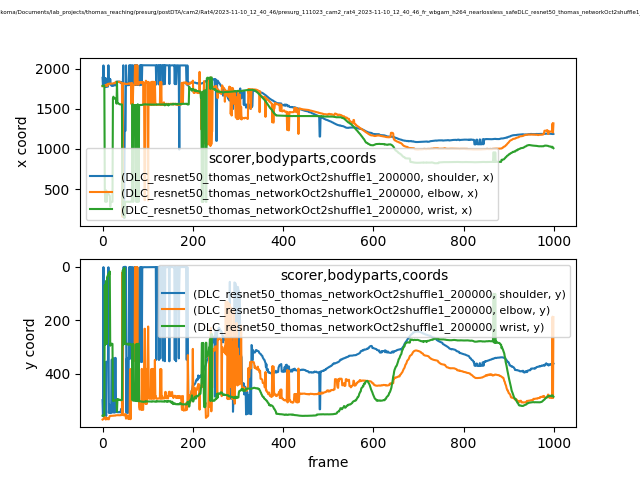

Source data for this figure (header and first rows):
scorer, DLC_resnet50_thomas_networkOct2shuffle1_…, DLC_resnet50_thomas_networkOct2shuffle1_…, DLC_resnet50_thomas_networkOct2shuffle1_…, DLC_resnet50_thomas_networkOct2shuffle1_…, DLC_resnet50_thomas_networkOct2shuffle1_…, DLC_resnet50_thomas_networkOct2shuffle1_…, DLC_resnet50_thomas_networkOct2shuffle1_…, DLC_resnet50_thomas_networkOct2shuffle1_…, DLC_resnet50_thomas_networkOct2shuffle1_…
bodyparts, shoulder, shoulder, shoulder, elbow, elbow, elbow, wrist, wrist, wrist
coords, x, y, likelihood, x, y, likelihood, x, y, likelihood
0, 1889, 497.4, 0.08858, 1783, 570, 0.01935, 1788, 555.4, 0.009815
1, 1785, 557.4, 0.0248, 1785, 569, 0.09668, 1788, 556.1, 0.01367
2, 2043, 1.864, 0.01637, 1787, 568.4, 0.08801, 1788, 554.7, 0.01084
3, 1786, 551, 0.01693, 1788, 563.8, 0.06736, 1789, 555.1, 0.01682
4, 1887, 500.8, 0.1524, 1788, 560.1, 0.0598, 1789, 554.9, 0.03108
5, 1772, 356.1, 0.06163, 1789, 560.8, 0.06074, 500.4, 68.36, 0.1351
6, 1773, 356.5, 0.06027, 1790, 561.2, 0.07796, 341.6, 291, 0.02554
7, 1884, 501.6, 0.03509, 1800, 569.9, 0.08524, 486.8, 54.47, 0.396
8, 1794, 556.5, 0.03286, 1790, 564.2, 0.1223, 482.4, 53.83, 0.4376
9, 1776, 355.1, 0.04802, 1790, 564.4, 0.04661, 340.4, 287.5, 0.02355
10, 1777, 353.9, 0.03367, 1807, 568.8, 0.03568, 467.7, 39.51, 0.664
11, 1777, 352.5, 0.2363, 1790, 564.4, 0.01566, 459.2, 36.55, 0.2609
12, 1779, 351.1, 0.6193, 1809, 568.2, 0.02361, 450, 30.63, 0.1891
13, 2045, 2.351, 0.02333, 1814, 568.4, 0.08062, 443.3, 27.15, 0.5974
14, 1810, 544.8, 0.03795, 1815, 569, 0.05781, 433.7, 25.63, 0.5477
15, 1877, 514.8, 0.03399, 1810, 561.3, 0.08304, 423.5, 27.55, 0.2625
16, 1808, 545.6, 0.04073, 1816, 557, 0.2242, 415, 18.01, 0.3381
17, 1873, 518.8, 0.09111, 1817, 556.3, 0.3085, 279.3, 294.7, 0.01844
18, 1808, 546.1, 0.05232, 1816, 556.6, 0.3318, 340.6, 287.6, 0.1144
19, 1808, 545.2, 0.05546, 1816, 556.1, 0.5253, 340.1, 287.2, 0.02016
20, 1788, 347.7, 0.1408, 1817, 556, 0.3873, 340.5, 287.4, 0.1147
21, 1789, 345.9, 0.1183, 1817, 556.1, 0.5764, 340.5, 287.4, 0.05084
22, 1790, 346.1, 0.2232, 1818, 555.8, 0.4251, 340.3, 287.8, 0.03041
23, 1812, 543.9, 0.05213, 1818, 555.8, 0.3923, 1630, 500.2, 0.2259
24, 1790, 341, 0.2123, 1819, 555.7, 0.1215, 1653, 498.9, 0.04604
25, 1792, 345.2, 0.1001, 1820, 555.1, 0.2677, 1638, 499.8, 0.02483
26, 1821, 543.7, 0.06548, 1821, 555.1, 0.4945, 1628, 499.7, 0.1234
27, 1822, 543.9, 0.08543, 1827, 554.9, 0.3712, 1628, 498.3, 0.07811
28, 1795, 340.1, 0.06771, 1822, 555.4, 0.3808, 1630, 498.3, 0.05387
29, 1795, 340.3, 0.1025, 1833, 554.2, 0.404, 1630, 497.3, 0.04634
30, 1840, 542.2, 0.06025, 1835, 554.1, 0.3087, 1630, 497.3, 0.04678
31, 1840, 541.6, 0.1102, 1829, 554.1, 0.3124, 1566, 496.6, 0.1433
32, 1841, 541.9, 0.06722, 1836, 553.9, 0.3153, 1838, 540.9, 0.03345
33, 1842, 542.8, 0.081, 1838, 553.8, 0.2832, 1573, 493.2, 0.1017
34, 1841, 542.4, 0.08422, 1838, 553.6, 0.36, 1571, 496.9, 0.1628
35, 1842, 542.2, 0.06734, 1838, 553.6, 0.3451, 1569, 495.5, 0.2714
36, 1842, 543, 0.07662, 1839, 554, 0.4753, 1565, 496.9, 0.459
37, 1841, 542.2, 0.04725, 1837, 554, 0.4008, 1561, 495.8, 0.2159
38, 1841, 542.5, 0.08261, 1837, 553.7, 0.2085, 1558, 496.2, 0.3596
39, 1840, 541.4, 0.07016, 1835, 553.6, 0.2112, 1558, 497.6, 0.5215
40, 1822, 542.7, 0.03501, 1829, 553.9, 0.3126, 1558, 497.5, 0.5436
41, 1835, 530.6, 0.02267, 1828, 553.4, 0.1242, 1557, 497.2, 0.2305
42, 1822, 543.6, 0.04173, 1827, 553.4, 0.1291, 1557, 497.3, 0.1733
43, 1822, 543.6, 0.06737, 1821, 549.6, 0.1643, 1556, 496.8, 0.1453
44, 1825, 542.4, 0.03956, 151.7, 21.04, 0.1206, 342.4, 290.5, 0.06809
45, 1825, 542.7, 0.04021, 1821, 547.5, 0.07088, 173.9, 13.26, 0.1643
46, 2045, 2.208, 0.02046, 1819, 553.8, 0.04933, 342.6, 290.6, 0.04777
47, 154.4, 4.178, 0.0413, 1818, 553.6, 0.07594, 156.7, 12.81, 0.4416
48, 139, 3.635, 0.02132, 1818, 553.9, 0.06509, 152.9, 4.87, 0.126
49, 1227, 0.7765, 0.03576, 1817, 553.9, 0.06383, 140.8, 6.488, 0.1434
50, 1227, 0.726, 0.03875, 1812, 549.1, 0.02504, 340.7, 288, 0.0489
51, 1228, 0.7868, 0.06264, 1812, 553.6, 0.0432, 341, 287.4, 0.08651
52, 2045, 1.863, 0.01503, 1812, 566.5, 0.0273, 341.3, 287.4, 0.1137
53, 1811, 544.1, 0.0275, 1812, 554.2, 0.04939, 341.4, 287.5, 0.179
54, 1796, 341.6, 0.1086, 1812, 554.5, 0.08045, 341.3, 287.3, 0.1827
55, 1810, 544.2, 0.02996, 1811, 555, 0.09316, 342.7, 289.7, 0.2223
56, 1797, 340.2, 0.1784, 1811, 555.2, 0.07834, 340.5, 287.5, 0.02501
57, 1817, 544.3, 0.01814, 1818, 567.8, 0.03168, 342.6, 290.4, 0.05829
... 942 more rows
